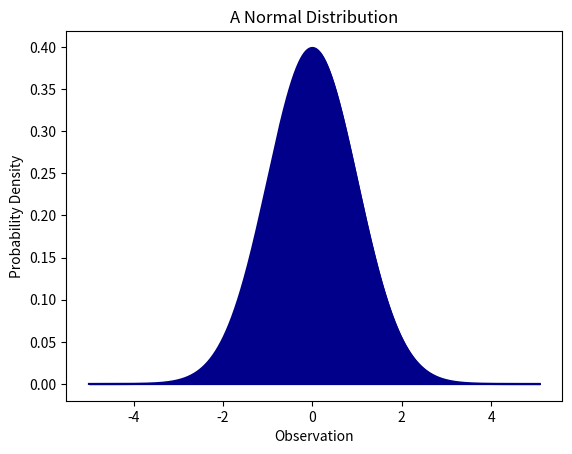

The matplotlib source for this figure:
import numpy as np
import matplotlib.pyplot as plt
import random


mu = 0
stdev = 1
pi = 3.141592
step_size = 0.01

normalvalues = []

steps = np.arange(-5, 5.1, step_size)
sqrtpi = np.sqrt(2*pi)


for x in steps:
    gauss = (1/(stdev*sqrtpi))*np.exp(-(x-mu)**2/(2*(stdev**2)))
    normalvalues.append(gauss)


plt.plot(steps, normalvalues, color='darkblue')
plt.fill_between(steps, normalvalues, color='darkblue')
plt.title("A Normal Distribution")
plt.xlabel("Observation")
plt.ylabel("Probability Density")
plt.show()
